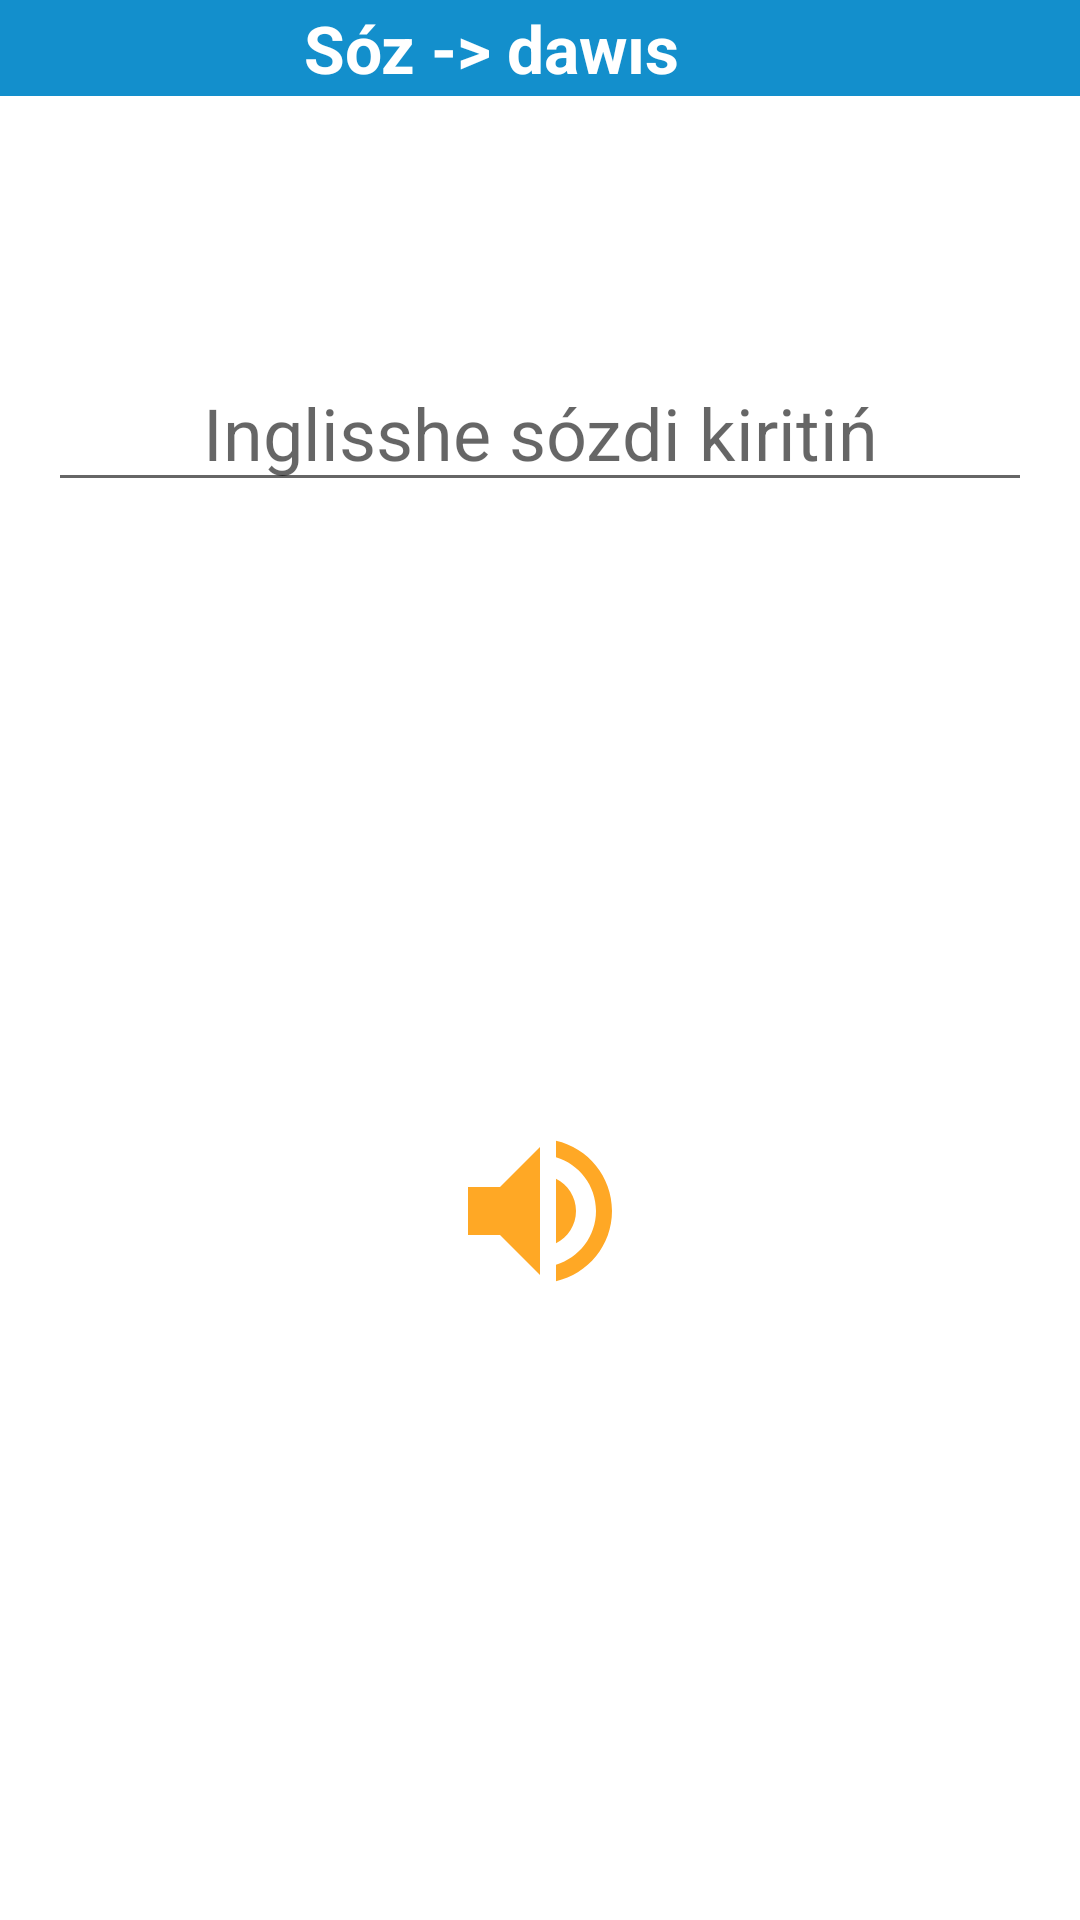

Android layout source for this screen:
<!-- AndroidManifest.xml: application theme Theme.DictionaryApp -->
<!-- res/layout/activity_ttsactivity.xml -->
<?xml version="1.0" encoding="utf-8"?>
<androidx.constraintlayout.widget.ConstraintLayout xmlns:android="http://schemas.android.com/apk/res/android"
    xmlns:app="http://schemas.android.com/apk/res-auto"
    xmlns:tools="http://schemas.android.com/tools"
    android:layout_width="match_parent"
    android:layout_height="match_parent"
    tools:context=".TTSActivity">


    <com.google.android.material.appbar.AppBarLayout
        android:id="@+id/appBar"
        android:layout_width="match_parent"
        android:layout_height="wrap_content"
        android:background="#138FCC"
        app:layout_constraintTop_toTopOf="parent">

        <androidx.constraintlayout.widget.ConstraintLayout
            android:layout_width="match_parent"
            android:layout_height="wrap_content">

            <ImageView
                android:id="@+id/backHomeTTS"
                android:layout_width="wrap_content"
                android:layout_height="wrap_content"
                android:layout_margin="8dp"
                android:background="?android:selectableItemBackgroundBorderless"
                android:padding="8dp"
                android:src="@drawable/ic_baseline_arrow_back_24"
                app:layout_constraintBottom_toBottomOf="parent"
                app:layout_constraintLeft_toLeftOf="parent"
                app:layout_constraintTop_toTopOf="parent" />

            <TextView
                android:layout_width="wrap_content"
                android:layout_height="wrap_content"
                android:layout_marginEnd="56dp"
                android:text="Sóz -> dawıs"
                android:textColor="#FFFFFF"
                android:textSize="22sp"
                android:textStyle="bold"
                app:layout_constraintBottom_toBottomOf="@id/backHomeTTS"
                app:layout_constraintEnd_toEndOf="parent"
                app:layout_constraintStart_toEndOf="@id/backHomeTTS"
                app:layout_constraintTop_toTopOf="@id/backHomeTTS" />
        </androidx.constraintlayout.widget.ConstraintLayout>
    </com.google.android.material.appbar.AppBarLayout>

    <androidx.appcompat.widget.AppCompatEditText
        android:id="@+id/et_word"
        android:layout_width="match_parent"
        android:layout_height="wrap_content"
        android:singleLine="true"
        android:maxLines="1"
        android:minLines="1"
        android:layout_marginHorizontal="16dp"
        android:hint="Inglisshe sózdi kiritiń"
        android:textAlignment="center"
        android:textSize="24sp"
        app:layout_constraintBottom_toBottomOf="parent"
        app:layout_constraintTop_toTopOf="parent"
        app:layout_constraintVertical_bias="0.2" />

    <androidx.appcompat.widget.AppCompatImageView
        android:id="@+id/btn_speak"
        android:layout_width="wrap_content"
        android:layout_height="wrap_content"
        android:background="?android:selectableItemBackgroundBorderless"
        android:src="@drawable/ic_volume_big"
        app:layout_constraintBottom_toBottomOf="parent"
        app:layout_constraintEnd_toEndOf="parent"
        app:layout_constraintStart_toStartOf="parent"
        app:layout_constraintTop_toBottomOf="@id/et_word" />


</androidx.constraintlayout.widget.ConstraintLayout>
<!-- resources referenced by this layout -->
<resources>
  <!-- drawable ic_volume_big (drawable) -->
  <vector xmlns:android="http://schemas.android.com/apk/res/android"
      android:width="64dp"
      android:height="64dp"
      android:viewportWidth="24"
      android:viewportHeight="24"
      android:tint="#FFA825">
    <path
        android:fillColor="@android:color/white"
        android:pathData="M3,9v6h4l5,5L12,4L7,9L3,9zM16.5,12c0,-1.77 -1.02,-3.29 -2.5,-4.03v8.05c1.48,-0.73 2.5,-2.25 2.5,-4.02zM14,3.23v2.06c2.89,0.86 5,3.54 5,6.71s-2.11,5.85 -5,6.71v2.06c4.01,-0.91 7,-4.49 7,-8.77s-2.99,-7.86 -7,-8.77z"/>
  </vector>
  <style name="Theme.DictionaryApp" parent="Theme.MaterialComponents.DayNight.NoActionBar">
          
          <item name="colorPrimary">@color/colorAccent</item>
          <item name="colorPrimaryVariant">@color/black</item>
          <item name="colorOnPrimary">@color/white</item>
          
          <item name="colorSecondary">#2189BC</item>
          <item name="colorSecondaryVariant">@color/teal_700</item>
          <item name="colorOnSecondary">@color/black</item>
          
          <item name="android:statusBarColor" tools:targetApi="l">#2189BC</item>
          
      </style>
  <color name="colorAccent">#818181</color>
  <color name="black">#FF000000</color>
  <color name="white">#FFFFFFFF</color>
  <color name="teal_700">#FF018786</color>
</resources>
